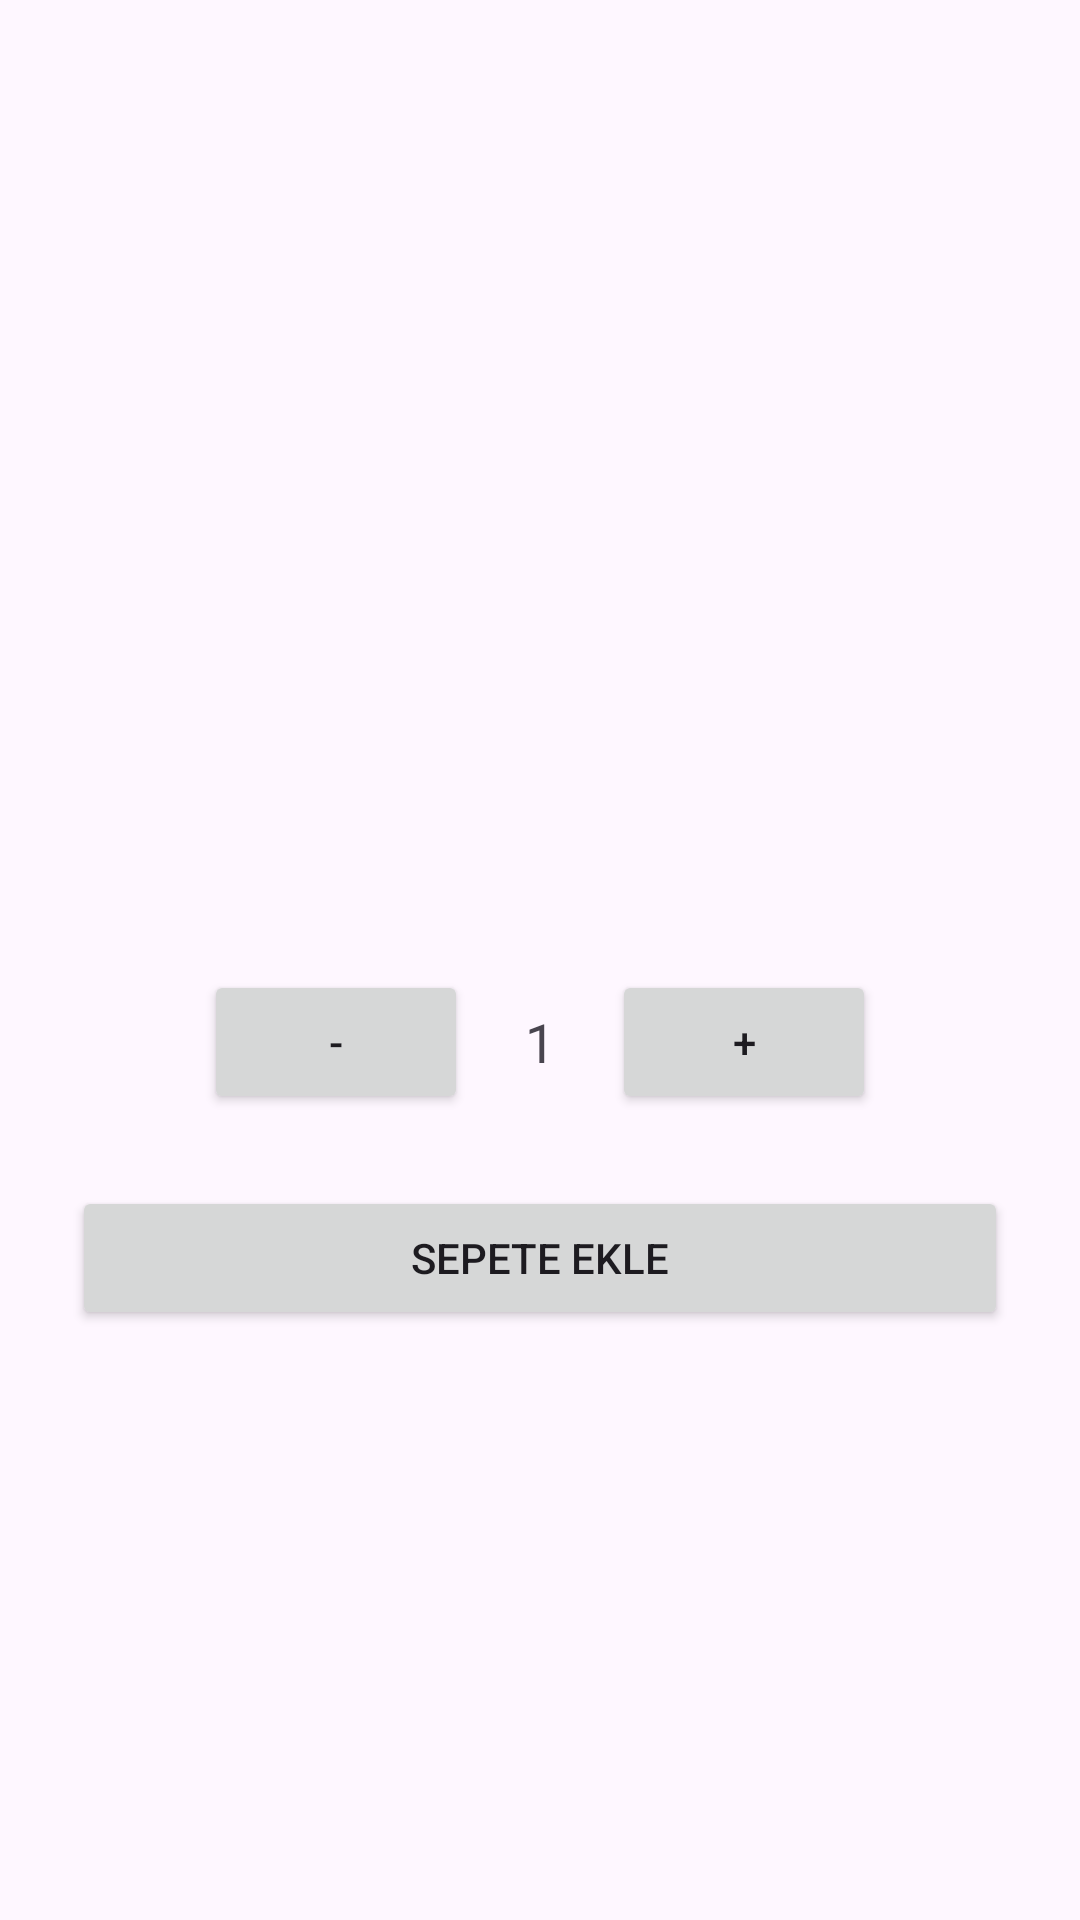

Layout XML and referenced resources for this Android screen:
<!-- AndroidManifest.xml: application theme Theme.Foodigo -->
<!-- res/layout/fragment_detail.xml -->
<?xml version="1.0" encoding="utf-8"?>
<LinearLayout xmlns:android="http://schemas.android.com/apk/res/android"
    android:orientation="vertical"
    android:padding="24dp"
    android:layout_width="match_parent"
    android:layout_height="match_parent">

    <ImageView
        android:id="@+id/imageViewYemek"
        android:layout_width="match_parent"
        android:layout_height="200dp"
        android:scaleType="centerCrop" />

    <TextView
        android:id="@+id/textViewYemekAdi"
        android:textSize="20sp"
        android:textStyle="bold"
        android:layout_marginTop="16dp"
        android:layout_width="wrap_content"
        android:layout_height="wrap_content" />

    <TextView
        android:id="@+id/textViewFiyat"
        android:textSize="18sp"
        android:textColor="#444"
        android:layout_marginTop="8dp"
        android:layout_width="wrap_content"
        android:layout_height="wrap_content" />

    <LinearLayout
        android:orientation="horizontal"
        android:layout_marginTop="24dp"
        android:gravity="center"
        android:layout_width="match_parent"
        android:layout_height="wrap_content">

        <Button
            android:id="@+id/buttonAzalt"
            android:layout_width="wrap_content"
            android:layout_height="wrap_content"
            android:text="-" />

        <TextView
            android:id="@+id/textViewAdet"
            android:text="1"
            android:textSize="18sp"
            android:gravity="center"
            android:layout_width="48dp"
            android:layout_height="48dp" />

        <Button
            android:id="@+id/buttonArttir"
            android:layout_width="wrap_content"
            android:layout_height="wrap_content"
            android:text="+" />
    </LinearLayout>

    <Button
        android:id="@+id/buttonSepeteEkle"
        android:text="Sepete Ekle"
        android:layout_marginTop="24dp"
        android:layout_width="match_parent"
        android:layout_height="wrap_content" />
</LinearLayout>
<!-- resources referenced by this layout -->
<resources>
  <style name="Theme.Foodigo" parent="Base.Theme.Foodigo" />
  <style name="Base.Theme.Foodigo" parent="Theme.Material3.DayNight.NoActionBar">
          
          
      </style>
</resources>
